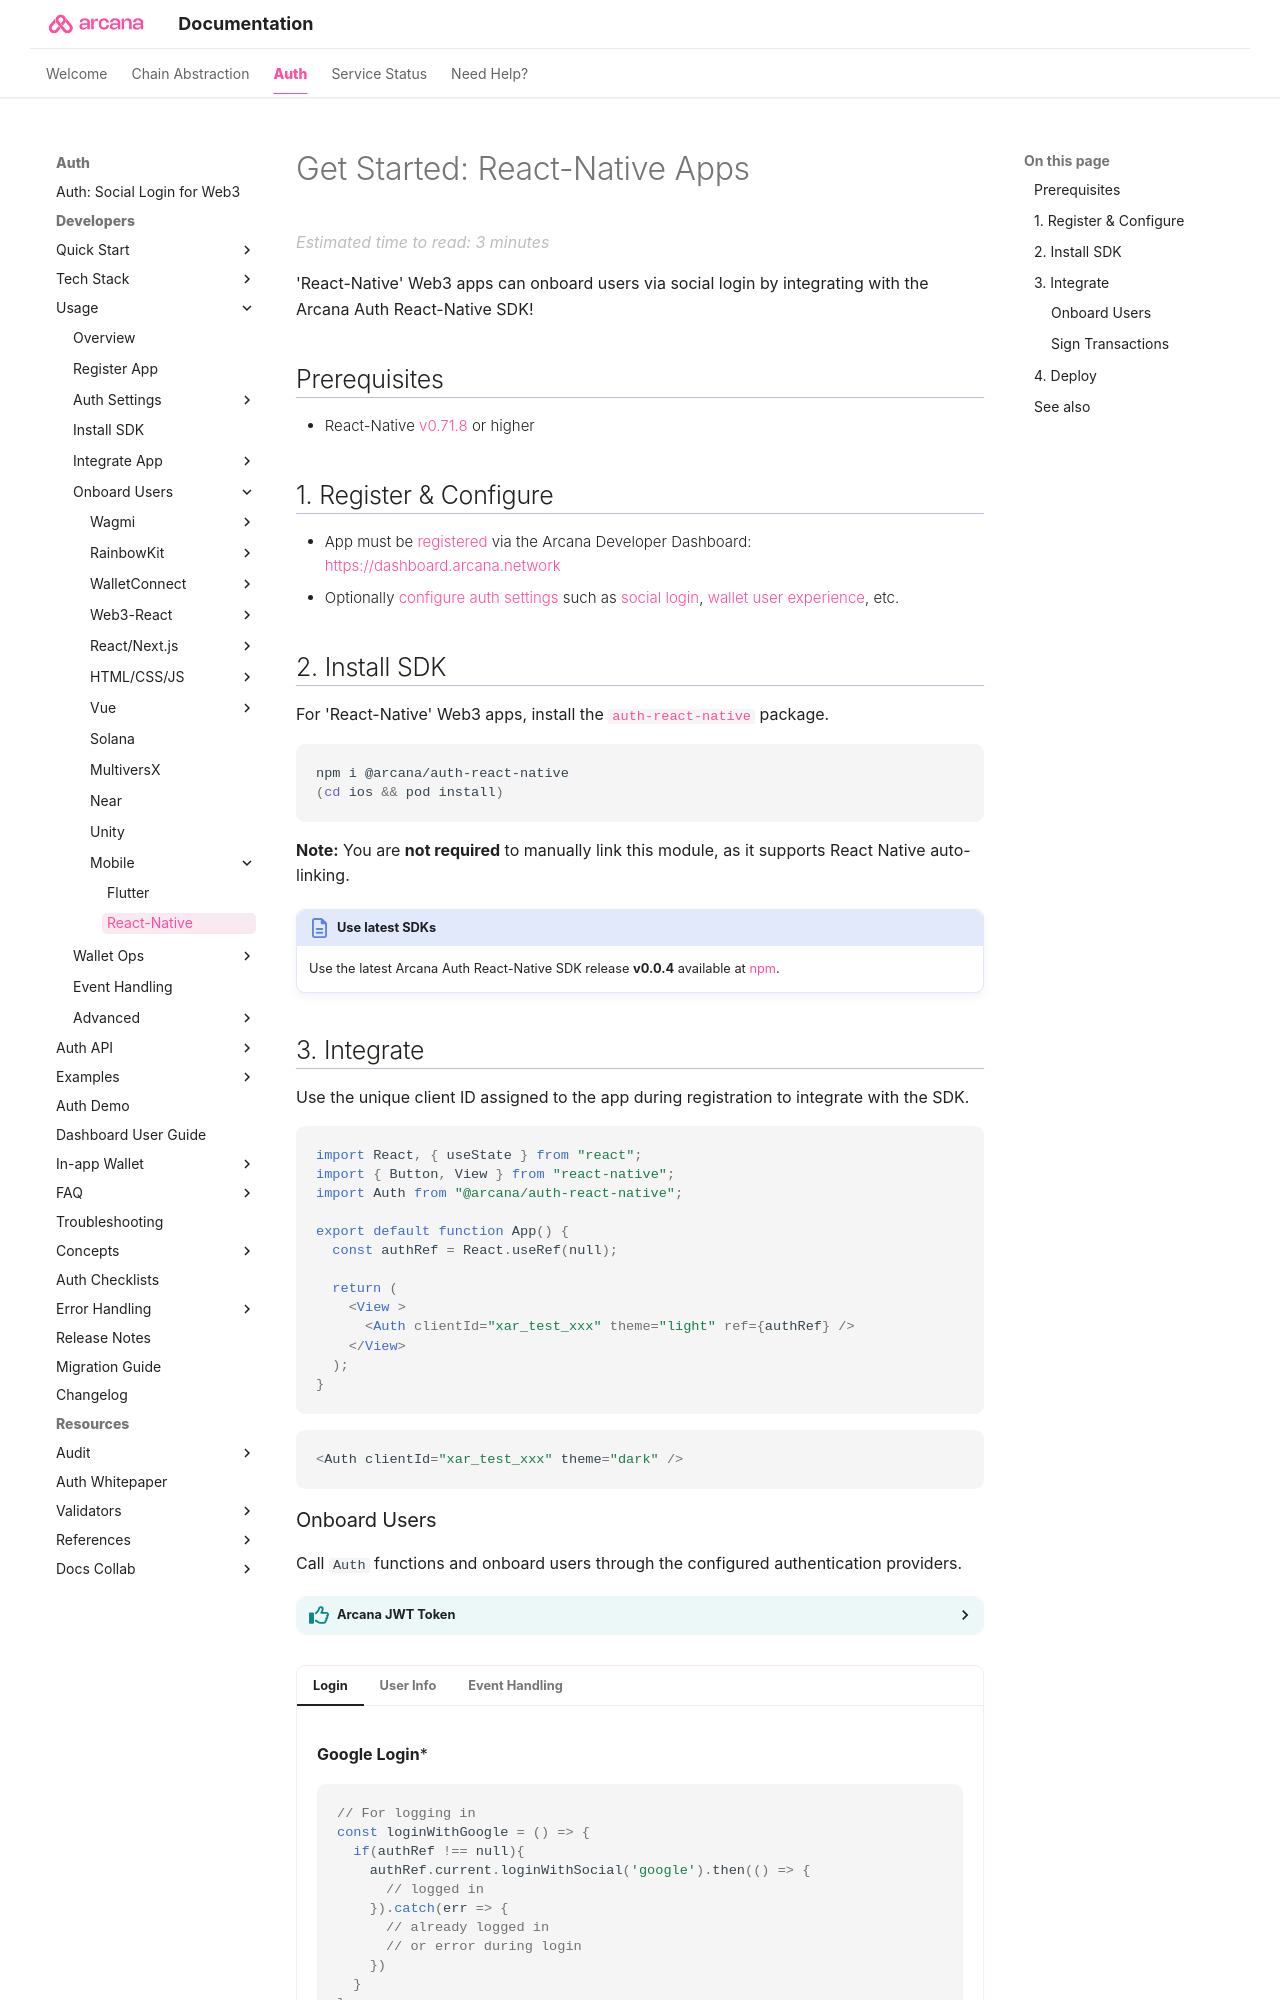

repository: shaloo/docs.arcana · page: auth/mobile/react-native-get-started/index.html · generator: mkdocs

---
alias: react-native-get-started
title: 'Get Started: React-Native Apps'
description: 'Get Started quickly with mobile apps built with React-Native by following these step-by-step instructions. Register the app, obtain a ClientID and then
